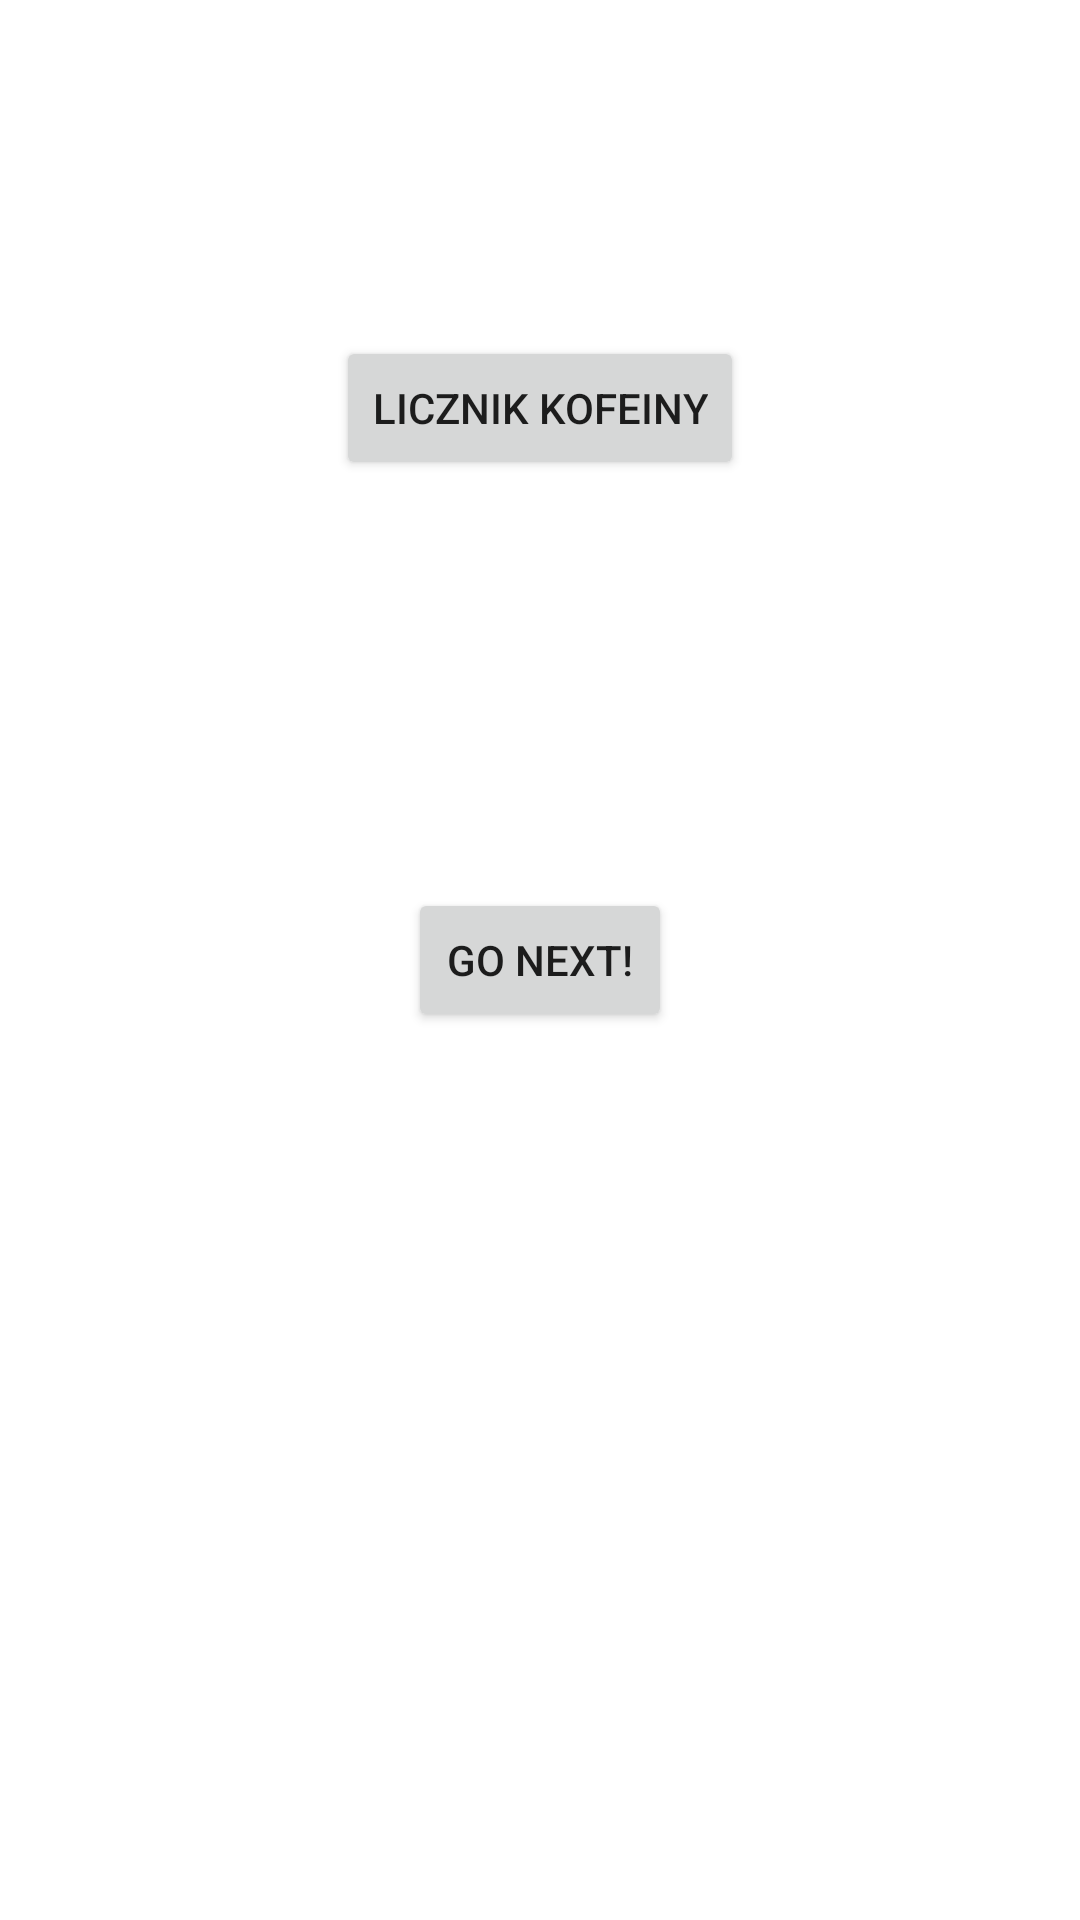

This screen was rendered from an Android layout file. Write that file and the resources it references.
<!-- AndroidManifest.xml: application theme Theme.Kofeina -->
<!-- res/layout/activity_main.xml -->
<?xml version="1.0" encoding="utf-8"?>
<androidx.constraintlayout.widget.ConstraintLayout xmlns:android="http://schemas.android.com/apk/res/android"
    xmlns:app="http://schemas.android.com/apk/res-auto"
    xmlns:tools="http://schemas.android.com/tools"
    android:layout_width="match_parent"
    android:layout_height="match_parent"
    tools:context=".MainActivity">

    <Button
        android:id="@+id/ok_next_button"
        android:layout_width="wrap_content"
        android:layout_height="wrap_content"
        android:text="Go next!"
        app:layout_constraintBottom_toBottomOf="parent"
        app:layout_constraintLeft_toLeftOf="parent"
        app:layout_constraintRight_toRightOf="parent"
        app:layout_constraintTop_toTopOf="parent" />

    <Button
        android:id="@+id/button"
        android:layout_width="wrap_content"
        android:layout_height="wrap_content"
        android:layout_marginTop="112dp"
        android:text="Licznik kofeiny"
        app:layout_constraintEnd_toEndOf="parent"
        app:layout_constraintStart_toStartOf="parent"
        app:layout_constraintTop_toTopOf="parent" />


</androidx.constraintlayout.widget.ConstraintLayout>
<!-- resources referenced by this layout -->
<resources>
  <style name="Theme.Kofeina" parent="Theme.MaterialComponents.DayNight.DarkActionBar">
          
          <item name="colorPrimary">@color/purple_500</item>
          <item name="colorPrimaryVariant">@color/purple_700</item>
          <item name="colorOnPrimary">@color/white</item>
          
          <item name="colorSecondary">@color/teal_200</item>
          <item name="colorSecondaryVariant">@color/teal_700</item>
          <item name="colorOnSecondary">@color/black</item>
          
          <item name="android:statusBarColor" tools:targetApi="l">?attr/colorPrimaryVariant</item>
          
      </style>
  <!-- not gathered from this repository: default colours our renderer supplied (Android Studio template values) -->
  <color name="purple_500">#FF6200EE</color>
  <color name="purple_700">#FF3700B3</color>
  <color name="teal_200">#FF03DAC5</color>
  <color name="teal_700">#FF018786</color>
  <color name="black">#FF000000</color>
  <color name="white">#FFFFFFFF</color>
</resources>
